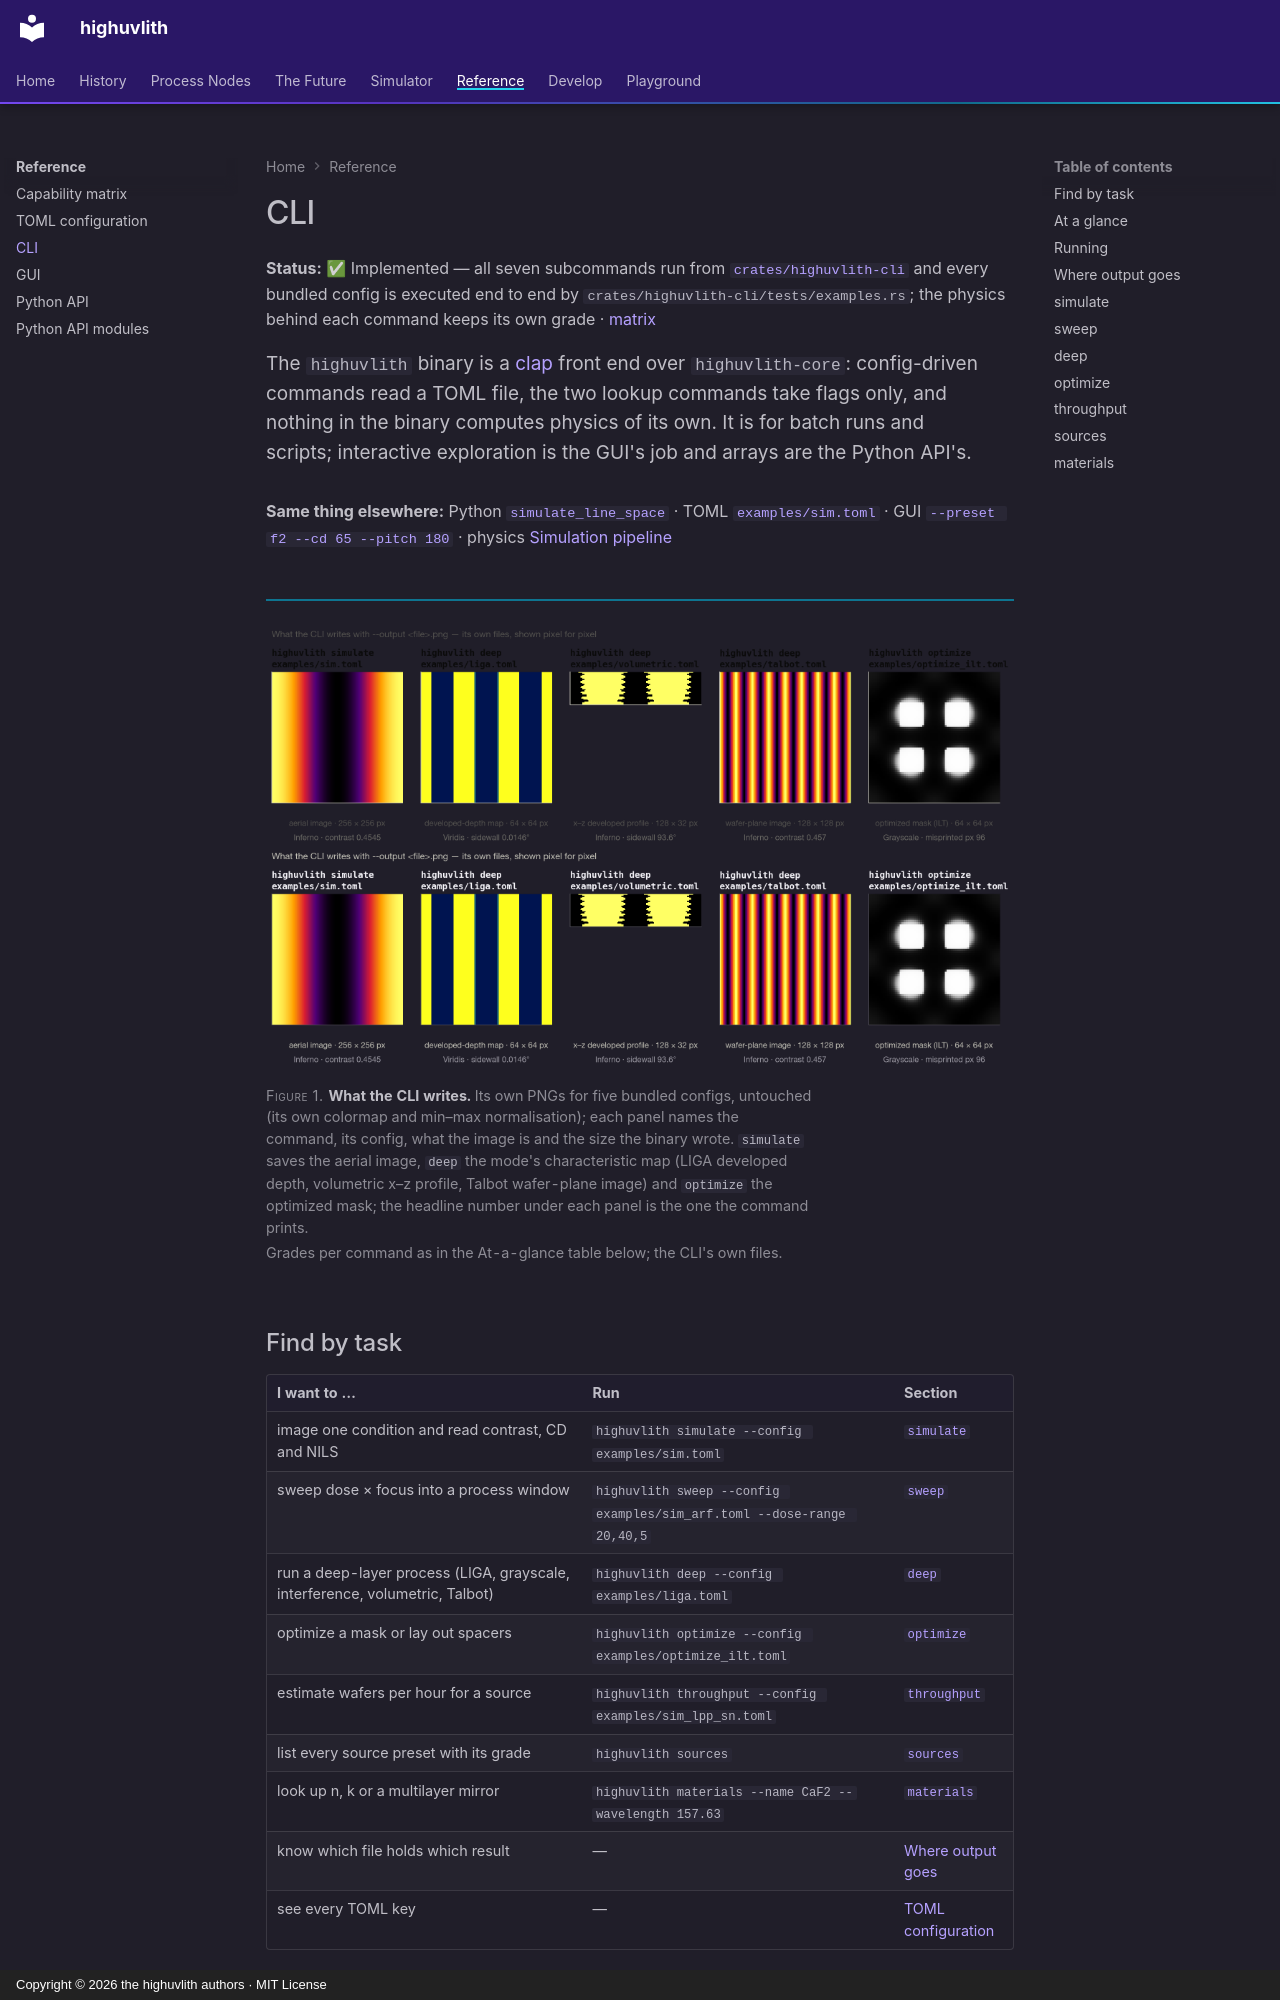

repository: sonoransun/highuvlith · page: cli/index.html · generator: mkdocs · copyright: Copyright © 2026 the highuvlith authors · MIT License

---
description: "The highuvlith command line: seven subcommands over TOML configs, what each writes and where, the recorded transcripts, and the same run in Python and the GUI."
---

# CLI

**Status:** ✅ Implemented — all seven subcommands run from [`crates/highuvlith-cli`](../crates/highuvlith-cli/src) and every bundled config is executed end to end by `crates/highuvlith-cli/tests/examples.rs`; the physics behind each command keeps its own grade · [matrix](capability-matrix.md#frontends-and-infrastructure)

<p class="huv-lead">The <code>highuvlith</code> binary is a <a href="https://docs.rs/clap">clap</a> front end over <code>highuvlith-core</code>: config-driven commands read a TOML file, the two lookup commands take flags only, and nothing in the binary computes physics of its own. It is for batch runs and scripts; interactive exploration is the GUI's job and arrays are the Python API's.</p>

**Same thing elsewhere:** Python [`simulate_line_space`](python-api.md#quick-start) · TOML [`examples/sim.toml`](../examples/sim.toml) · GUI [`--preset f2 --cd 65 --pitch 180`](gui.md) · physics [Simulation pipeline](pipeline.md)

<!-- cli-output-gallery -> cli.md -->
<figure markdown="span">

![Five PNGs the highuvlith command line wrote, pixel for pixel: the aerial image of simulate examples/sim.toml (contrast 0.4545), the LIGA developed-depth map, the volumetric x–z developed profile, the Talbot wafer-plane image (contrast 0.457) and the ILT mask of optimize examples/optimize_ilt.toml.](assets/images/sim/cli-output-gallery-light.png#gh-light-mode-only)
![Five PNGs the highuvlith command line wrote, pixel for pixel: the aerial image of simulate examples/sim.toml (contrast 0.4545), the LIGA developed-depth map, the volumetric x–z developed profile, the Talbot wafer-plane image (contrast 0.457) and the ILT mask of optimize examples/optimize_ilt.toml.](assets/images/sim/cli-output-gallery-dark.png#gh-dark-mode-only)

<figcaption><strong>What the CLI writes.</strong> Its own PNGs for five bundled configs, untouched (its own colormap and min–max normalisation); each panel names the command, its config, what the image is and the size the binary wrote. <code>simulate</code> saves the aerial image, <code>deep</code> the mode's characteristic map (LIGA developed depth, volumetric x–z profile, Talbot wafer-plane image) and <code>optimize</code> the optimized mask; the headline number under each panel is the one the command prints. <em>Grades per command as in the At-a-glance table below; the CLI's own files.</em></figcaption>
</figure>

## Find by task

| I want to … | Run | Section |
|---|---|---|
| image one condition and read contrast, CD and NILS | `highuvlith simulate --config examples/sim.toml` | [`simulate`](#simulate) |
| sweep dose × focus into a process window | `highuvlith sweep --config examples/sim_arf.toml --dose-range 20,40,5` | [`sweep`](#sweep) |
| run a deep-layer process (LIGA, grayscale, interference, volumetric, Talbot) | `highuvlith deep --config examples/liga.toml` | [`deep`](#deep) |
| optimize a mask or lay out spacers | `highuvlith optimize --config examples/optimize_ilt.toml` | [`optimize`](#optimize) |
| estimate wafers per hour for a source | `highuvlith throughput --config examples/sim_lpp_sn.toml` | [`throughput`](#throughput) |
| list every source preset with its grade | `highuvlith sources` | [`sources`](#sources) |
| look up n, k or a multilayer mirror | `highuvlith materials --name CaF2 --wavelength 157.63` | [`materials`](#materials) |
| know which file holds which result | — | [Where output goes](#where-output-goes) |
| see every TOML key | — | [TOML configuration](configuration.md) |
